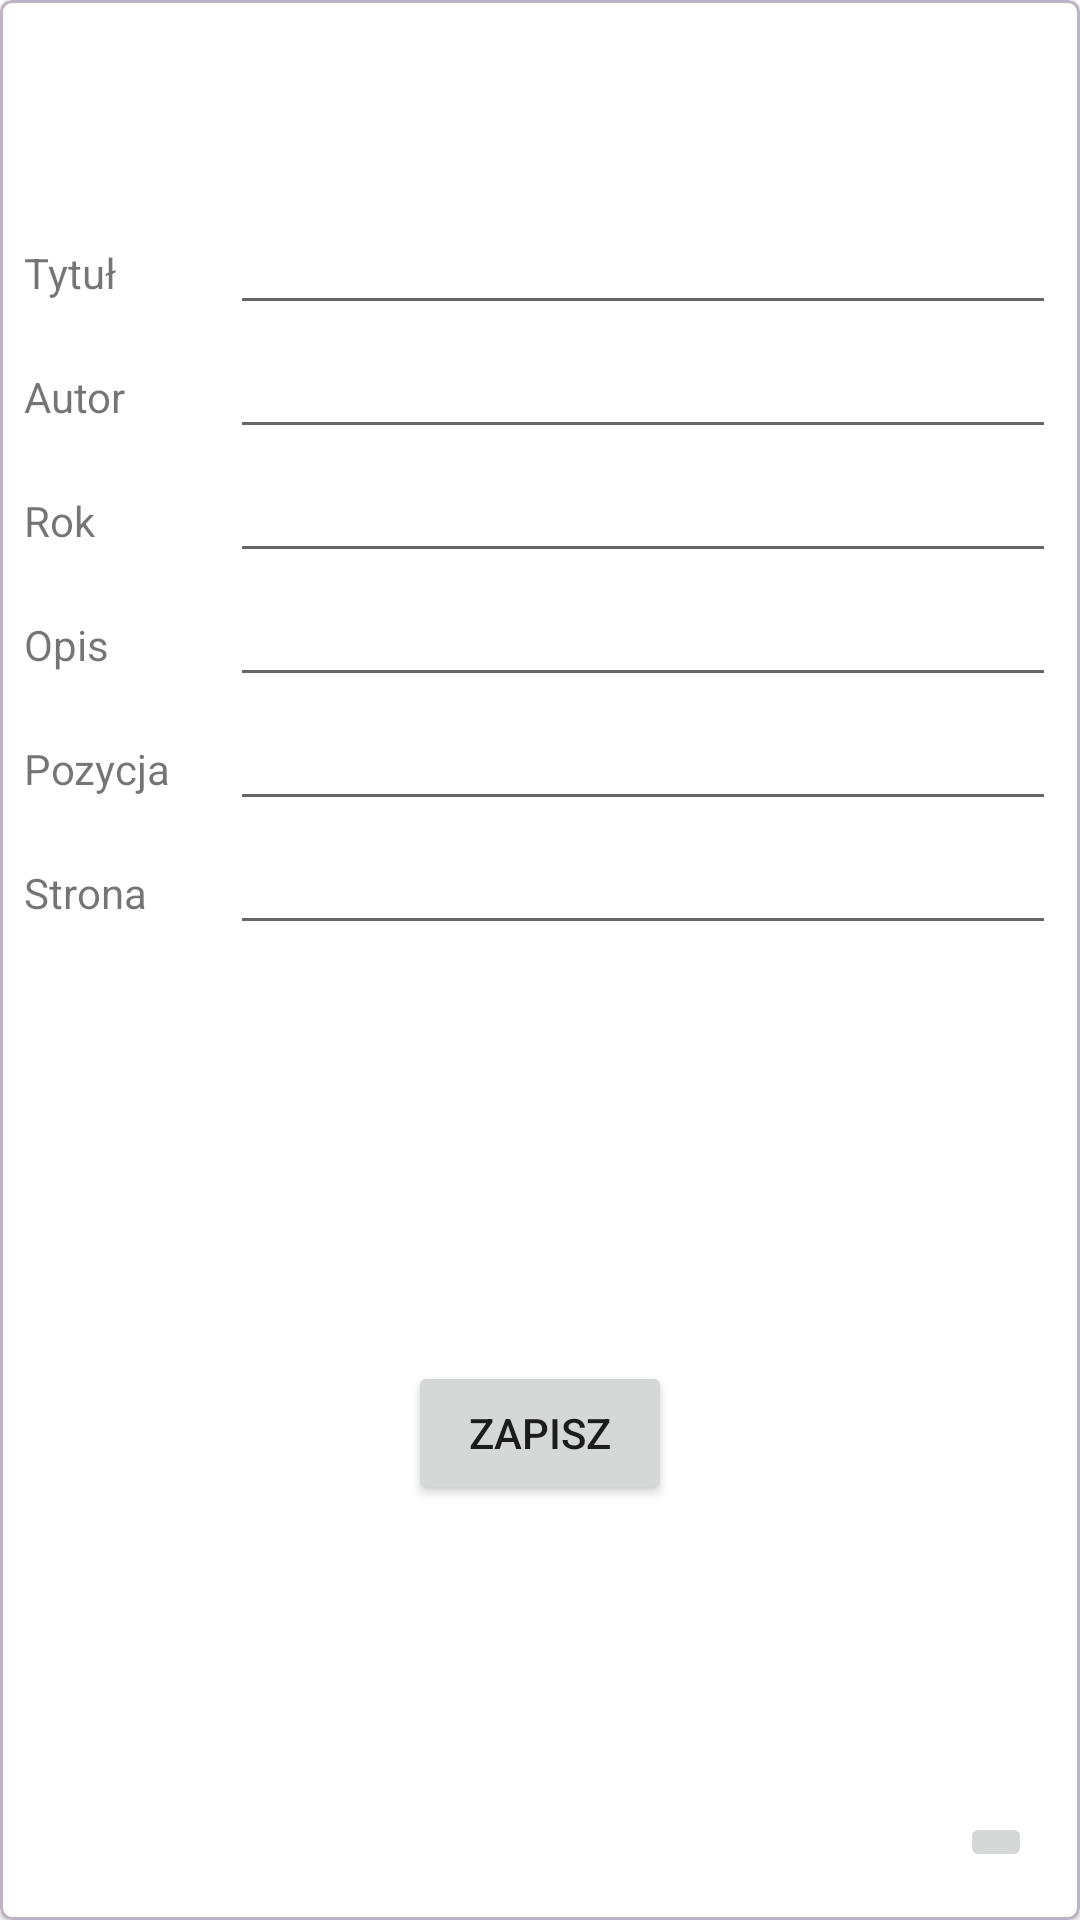

Here is an Android app screen rendered from its layout file. Give the layout XML and the strings, colors and styles it references.
<!-- AndroidManifest.xml: application theme Theme.Biblioteczka -->
<!-- res/layout/dialog_add_book.xml -->
<?xml version="1.0" encoding="utf-8"?>
<layout xmlns:android="http://schemas.android.com/apk/res/android"
    xmlns:app="http://schemas.android.com/apk/res-auto">

    <data>
        <variable
            name="isNew" type="Boolean" />
    </data>

    <com.google.android.material.card.MaterialCardView
        android:layout_width="match_parent"
        android:layout_height="match_parent"
        android:elevation="0dp"
        app:strokeWidth="1dp"
        app:strokeColor="#bdb3c5"
        app:layout_constraintBottom_toBottomOf="parent"
        app:layout_constraintEnd_toEndOf="parent"
        app:layout_constraintStart_toStartOf="parent"
        app:layout_constraintTop_toTopOf="parent">

        <androidx.constraintlayout.widget.ConstraintLayout
            android:layout_width="match_parent"
            android:layout_height="match_parent">

            <TextView
                android:id="@+id/textView"
                android:layout_width="match_parent"
                android:layout_height="wrap_content"
                android:padding="20dp"
                android:text="@{isNew ? @string/new_book_label : @string/edit_book_label }"
                android:textAlignment="center"
                android:textSize="20dp"
                app:layout_constraintEnd_toEndOf="parent"
                app:layout_constraintStart_toStartOf="parent"
                app:layout_constraintTop_toTopOf="parent" />

            <androidx.appcompat.widget.LinearLayoutCompat
                android:id="@+id/linearLayoutCompat"
                android:layout_width="0dp"
                android:layout_height="wrap_content"
                android:layout_marginStart="8dp"
                android:layout_marginEnd="8dp"
                android:orientation="horizontal"
                app:layout_constraintEnd_toEndOf="parent"
                app:layout_constraintStart_toStartOf="parent"
                app:layout_constraintTop_toBottomOf="@+id/textView">

                <TextView
                    android:id="@+id/nameLabel"
                    android:layout_width="0dp"
                    android:layout_height="wrap_content"
                    android:layout_weight="1"
                    android:text="@string/title" />

                <com.google.android.material.textfield.TextInputEditText
                    android:id="@+id/nameInput"
                    android:layout_width="0dp"
                    android:layout_height="wrap_content"
                    android:layout_weight="4" />

            </androidx.appcompat.widget.LinearLayoutCompat>

            <androidx.appcompat.widget.LinearLayoutCompat
                android:id="@+id/linearLayoutCompat2"
                android:layout_width="0dp"
                android:layout_height="wrap_content"
                android:layout_marginStart="8dp"
                android:layout_marginEnd="8dp"
                android:orientation="horizontal"
                app:layout_constraintEnd_toEndOf="parent"
                app:layout_constraintStart_toStartOf="parent"
                app:layout_constraintTop_toBottomOf="@+id/linearLayoutCompat">

                <TextView
                    android:id="@+id/authorLabel"
                    android:layout_width="0dp"
                    android:layout_height="wrap_content"
                    android:layout_weight="1"
                    android:text="Autor" />

                <com.google.android.material.textfield.TextInputEditText
                    android:id="@+id/authorInput"
                    android:layout_width="0dp"
                    android:layout_height="wrap_content"
                    android:layout_weight="4" />

            </androidx.appcompat.widget.LinearLayoutCompat>

            <androidx.appcompat.widget.LinearLayoutCompat
                android:id="@+id/linearLayoutCompat3"
                android:layout_width="0dp"
                android:layout_height="wrap_content"
                android:layout_marginStart="8dp"
                android:layout_marginEnd="8dp"
                android:orientation="horizontal"
                app:layout_constraintEnd_toEndOf="parent"
                app:layout_constraintStart_toStartOf="parent"
                app:layout_constraintTop_toBottomOf="@+id/linearLayoutCompat2">

                <TextView
                    android:id="@+id/yearLabel"
                    android:layout_width="0dp"
                    android:layout_height="wrap_content"
                    android:layout_weight="1"
                    android:text="Rok" />

                <com.google.android.material.textfield.TextInputEditText
                    android:id="@+id/yearInput"
                    android:inputType="number"
                    android:layout_width="0dp"
                    android:layout_height="wrap_content"
                    android:layout_weight="4" />

            </androidx.appcompat.widget.LinearLayoutCompat>

            <androidx.appcompat.widget.LinearLayoutCompat
                android:id="@+id/linearLayoutCompat4"
                android:layout_width="0dp"
                android:layout_height="wrap_content"
                android:layout_marginStart="8dp"
                android:layout_marginEnd="8dp"
                android:orientation="horizontal"
                app:layout_constraintEnd_toEndOf="parent"
                app:layout_constraintStart_toStartOf="parent"
                app:layout_constraintTop_toBottomOf="@+id/linearLayoutCompat3">

                <TextView
                    android:id="@+id/descriptionLabel"
                    android:layout_width="0dp"
                    android:layout_height="wrap_content"
                    android:layout_weight="1"
                    android:text="Opis" />

                <com.google.android.material.textfield.TextInputEditText
                    android:id="@+id/descriptionInput"
                    android:layout_width="0dp"
                    android:layout_height="wrap_content"
                    android:layout_weight="4" />

            </androidx.appcompat.widget.LinearLayoutCompat>

            <androidx.appcompat.widget.LinearLayoutCompat
                android:id="@+id/linearLayoutCompat5"
                android:layout_width="0dp"
                android:layout_height="wrap_content"
                android:layout_marginStart="8dp"
                android:layout_marginEnd="8dp"
                android:orientation="horizontal"
                app:layout_constraintEnd_toEndOf="parent"
                app:layout_constraintStart_toStartOf="parent"
                app:layout_constraintTop_toBottomOf="@+id/linearLayoutCompat4">

                <TextView
                    android:id="@+id/positionLabel"
                    android:layout_width="0dp"
                    android:layout_height="wrap_content"
                    android:layout_weight="1"
                    android:text="Pozycja" />

                <com.google.android.material.textfield.TextInputEditText
                    android:id="@+id/positionInput"
                    android:layout_width="0dp"
                    android:layout_height="wrap_content"
                    android:layout_weight="4" />

            </androidx.appcompat.widget.LinearLayoutCompat>

            <androidx.appcompat.widget.LinearLayoutCompat
                android:id="@+id/linearLayoutCompat6"
                android:layout_width="0dp"
                android:layout_height="wrap_content"
                android:layout_marginStart="8dp"
                android:layout_marginEnd="8dp"
                android:orientation="horizontal"
                app:layout_constraintEnd_toEndOf="parent"
                app:layout_constraintStart_toStartOf="parent"
                app:layout_constraintTop_toBottomOf="@+id/linearLayoutCompat5">

                <TextView
                    android:id="@+id/siteLabel"
                    android:layout_width="0dp"
                    android:layout_height="wrap_content"
                    android:layout_weight="1"
                    android:text="Strona" />

                <com.google.android.material.textfield.TextInputEditText
                    android:id="@+id/siteInput"
                    android:layout_width="0dp"
                    android:layout_height="wrap_content"
                    android:layout_weight="4" />

            </androidx.appcompat.widget.LinearLayoutCompat>

            <Button
                android:id="@+id/save"
                android:layout_width="wrap_content"
                android:layout_height="wrap_content"
                android:text="ZAPISZ"
                android:layout_margin="16dp"
                app:layout_constraintBottom_toBottomOf="parent"
                app:layout_constraintEnd_toEndOf="parent"
                app:layout_constraintStart_toStartOf="parent"
                app:layout_constraintTop_toBottomOf="@+id/linearLayoutCompat6" />

            <ImageButton
                android:id="@+id/delete"
                android:layout_width="wrap_content"
                android:layout_height="wrap_content"
                android:layout_margin="16dp"
                android:src="@{isNew ? @drawable/baseline_close_24 : @drawable/baseline_delete_24}"
                app:layout_constraintBottom_toBottomOf="parent"
                app:layout_constraintEnd_toEndOf="parent" />

        </androidx.constraintlayout.widget.ConstraintLayout>

    </com.google.android.material.card.MaterialCardView>
</layout>
<!-- resources referenced by this layout -->
<resources>
  <string name="edit_book_label">Edytuj pozycję Biblioteczki</string>
  <string name="new_book_label">Dodaj nową pozycję do Biblioteczki</string>
  <string name="title">Tytuł</string>
  <style name="Theme.Biblioteczka" parent="Theme.MaterialComponents.DayNight.DarkActionBar">
  
          
          <item name="colorPrimary">#816e90</item>
          <item name="colorPrimaryVariant">#43394b</item>
          <item name="colorOnPrimary">@color/white</item>
          
          <item name="colorSecondary">#6c7c94</item>
          <item name="colorSecondaryVariant">#34445c</item>
          <item name="colorOnSecondary">@color/white</item>
          
          <item name="android:statusBarColor">#816e90</item>
          
      </style>
  <!-- not gathered from this repository: default colours our renderer supplied (Android Studio template values) -->
  <color name="white">#FFFFFFFF</color>
</resources>
